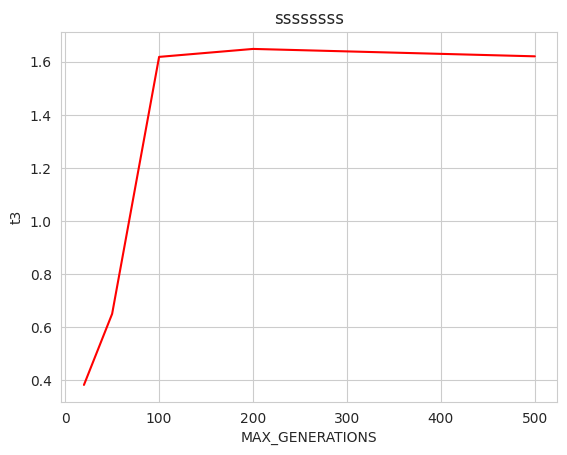

Python code for this plot:
import seaborn as sns

from matplotlib import pyplot as plt


ONE_MAX_LENGTH = [0.34652149999601534 ,1.6180756999965524 ,3.1671755999996094,6.312456400002702 ,11.531746699998621 ,22.152420500002336 ,55.491949499999464 ,107.30256609999924 ]
t1 = [ 10, 100, 200, 500, 1000, 2000, 5000, 10000]
POPULATION_SIZE = [0.4169123000028776, 1.1473522000014782, 1.5877567999996245, 2.395384700001159, 4.539679699999397, 6.571378299995558, 15.536514100000204, 32.73953339999571 ]

t2 = [  0.1,  0.9, 1.8,  10]
P_CROSSOVER = [ 1.869442600000184 , 1.6754940999962855 , 1.5458384000012302 , 1.526031100002001 ]
P_MUTATION = [ 1.6536568000010448  , 1.6299196000036318  , 1.5523861999972723 , 1.5523518999980297 ]

MAX_GENERATIONS = [0.3824767999976757 ,0.6502723000012338 ,1.6182650000046124,1.6482565999976941, 1.6203718000033405]
t3 = [20, 50, 100, 200, 500]


sns.set_style("whitegrid")
plt.plot(t3,MAX_GENERATIONS, color='red')
plt.xlabel('MAX_GENERATIONS')
plt.ylabel('t3')
plt.title('ssssssss')
plt.show()





